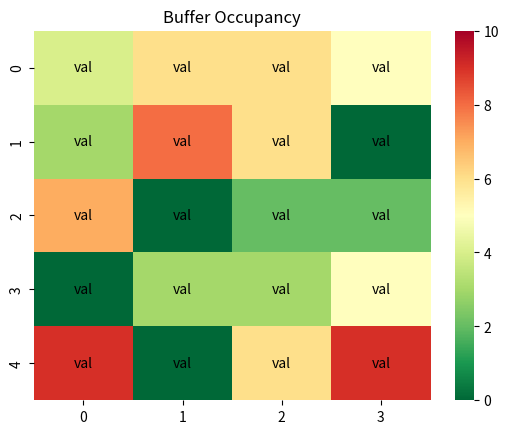

This figure's Python source:
import numpy as np
import seaborn as sns
import matplotlib.pyplot as plt
from matplotlib.animation import FuncAnimation

# Create the buffer occupancy data
buffer_data = np.random.randint(0, 10, (5, 4))

# Initialize the plot
fig, ax = plt.subplots()
sns.heatmap(buffer_data, cmap="RdYlGn_r", ax=ax, vmin=0, vmax=10)
ax.set_title("Buffer Occupancy")

# Create the color bar
cbar = ax.collections[0].colorbar
sm = plt.cm.ScalarMappable(cmap="RdYlGn_r")
sm.set_array([])
arr = [["val"] * 4] * 5
for i in range(buffer_data.shape[0]):
    for j in range(buffer_data.shape[1]):
        text = str(arr[i][j])
        ax.text(j + 0.5, i + 0.5, text, ha="center", va="center")

# Define the update function
def update(step):
    # Update the buffer occupancy data
    buffer_data = np.random.randint(0, 10, (5, 4))

    # Update the heatmap
    sns.heatmap(buffer_data, cmap="RdYlGn_r", ax=ax, cbar=False)
    ax.set_title(f"Buffer Occupancy (Step: {step})")

    for t in ax.texts:
        t.remove()
    for i in range(buffer_data.shape[0]):
        for j in range(buffer_data.shape[1]):
            text = str(buffer_data[i][j])
            ax.text(j + 0.5, i + 0.5, text, ha="center", va="center")

    return [ax]


# Animate the plot
ani = FuncAnimation(fig, update, frames=200, interval=0)

plt.show()
